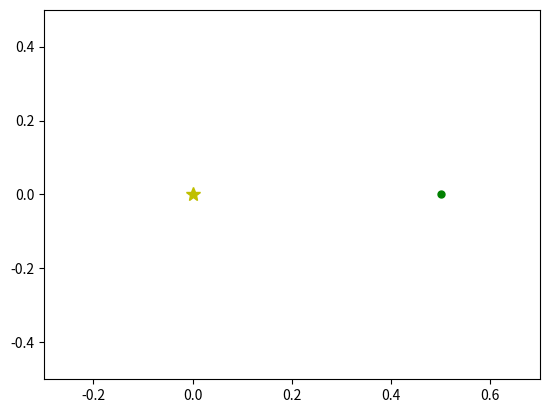

Reproduce this figure in Python.
import numpy as np
from scipy.integrate import solve_ivp, odeint
import matplotlib.pyplot as plt
from matplotlib.animation import FuncAnimation

G = 1; M = 1;

def vector_field(t,x):					# (t,x) for solve_ivp, (x,t) for odeint
	rx, ry, vx, vy = x					# phase space variables
	c = - G*M/(rx ** 2 + ry ** 2) ** 1.5			
	return [vx, vy, c*rx, c*ry]			# phase velocity

time_points = np.linspace(0,12,1001)
t_span = [time_points[0],time_points[-1]]
initial_condition = [.5,0,0,1]
res = solve_ivp(vector_field, t_span, initial_condition, t_eval = time_points,
				method = 'DOP853')
y = res.y.T
#y = odeint(vector_field,initial_condition,time_points)

# time series
#for i in range(4):
#	plt.plot(time_points,y[:,i])

#trajectory
#plt.plot(y[:,0],y[:,1])

fig = plt.figure()

trajectory, = plt.plot([initial_condition[0]],[initial_condition[1]])
earth, 		= plt.plot([initial_condition[0]],[initial_condition[1]],'g.',
						markersize = 10)
sun 		= plt.plot([0],[0],'y*',markersize=10)

def anim(i):
	earth.set_xdata(y[i,0])	# i-th rx
	earth.set_ydata(y[i,1])	# i-th ry
	trajectory.set_xdata(y[:i,0])	# from 0-th to i-th rx 
	trajectory.set_ydata(y[:i,1])	# from 0-th to i-th ry

a = FuncAnimation(fig,anim,range(len(time_points)),interval = 25)

plt.xlim(-.3,.7)
plt.ylim(-.5,.5)
plt.show()
